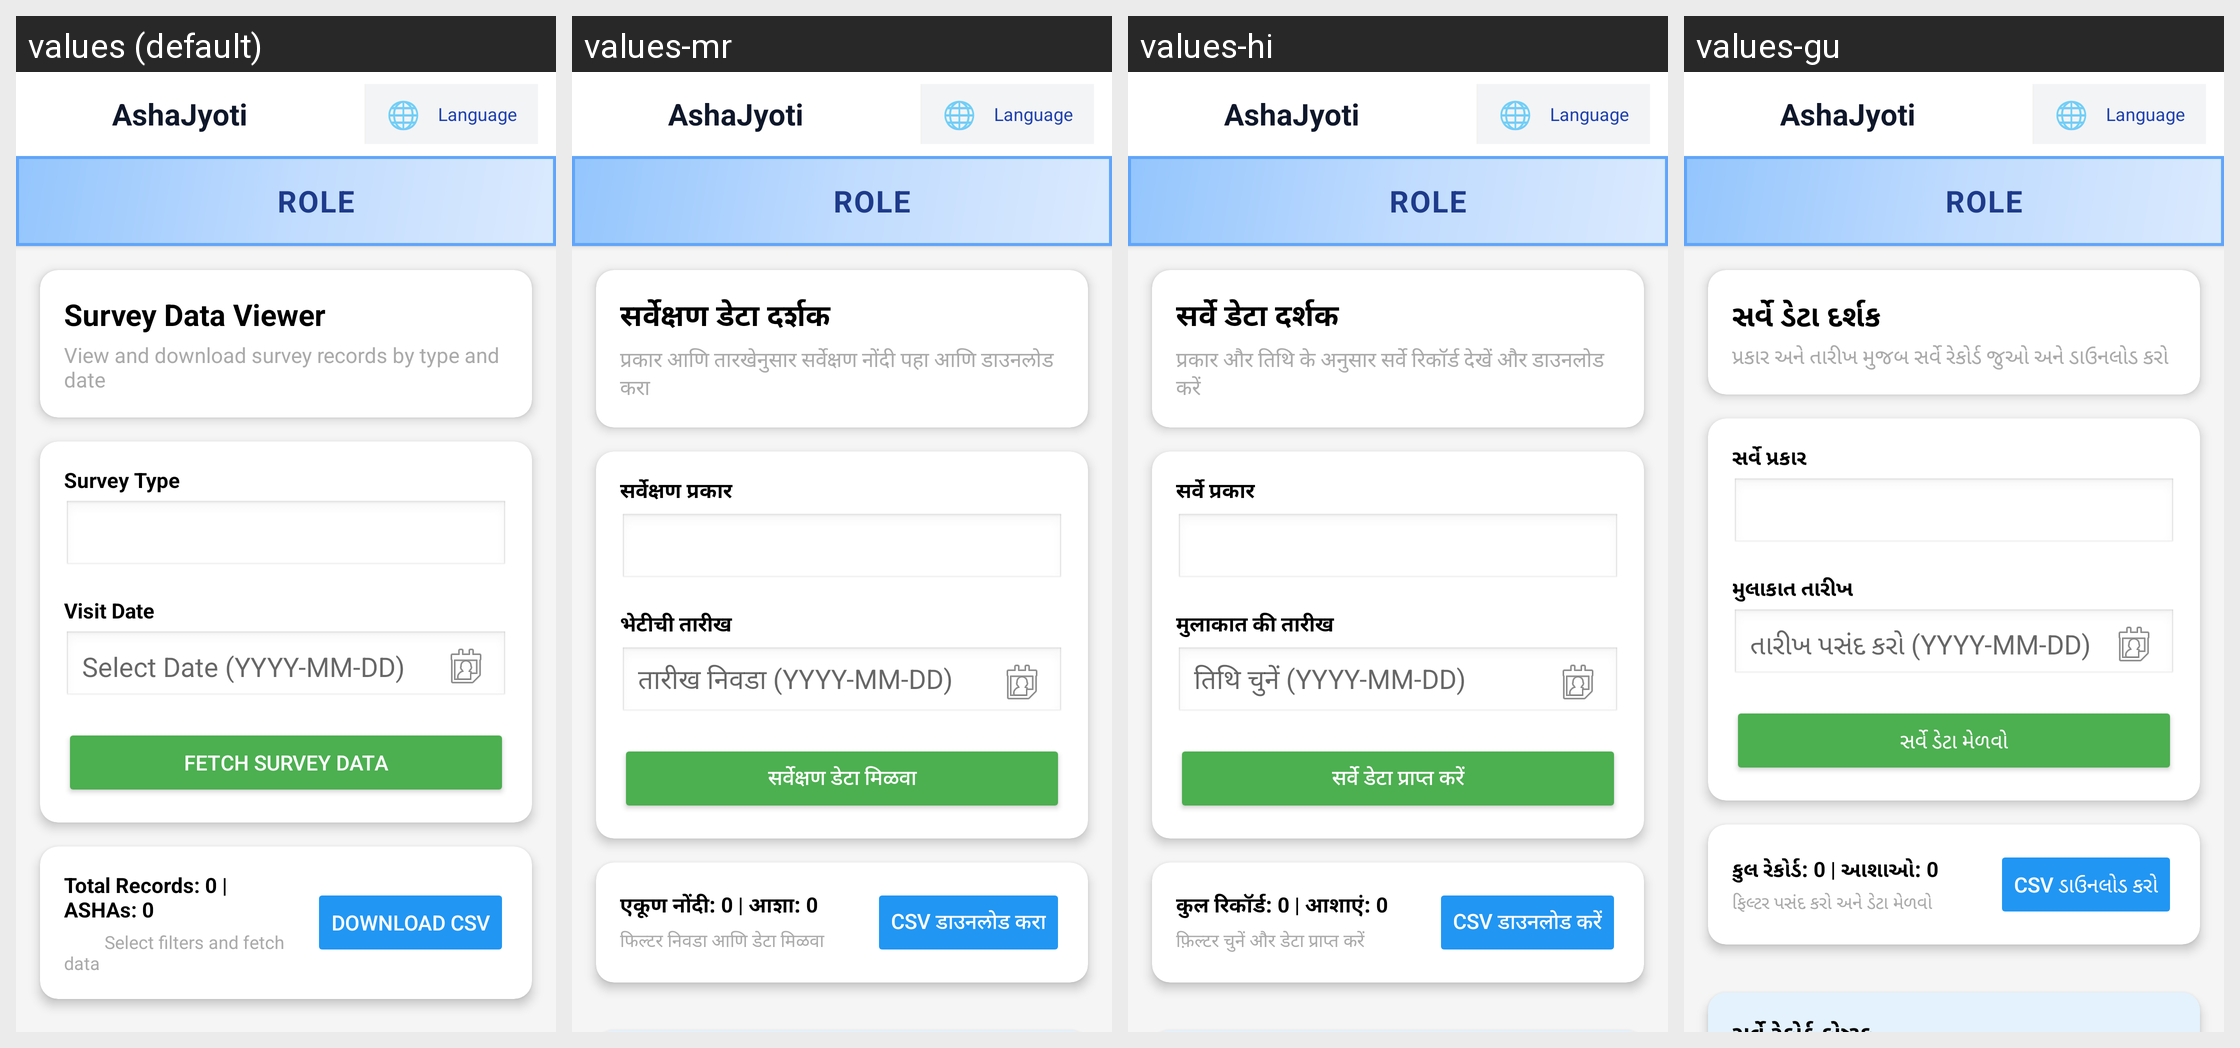

For this localized Android screen grid, give each drawn string resource with its value in every locale shown.
Android screen res/layout/activity_view_surveys_and_drives.xml rendered under 4 locales, left to right: values (default), values-mr, values-hi, values-gu. Device: Nexus 5 (rendered at 1080×1920; each locale shown at half size, 540×960, under a caption strip naming it); theme Theme.RoleBasedTelemedicinePatient.
Strings drawn on this screen, with the default value and each locale's value (text and hints the layout hard-codes, and strings that could not be matched under every locale, appear in the picture but are not listed):

survey_data_viewer
  values: Survey Data Viewer
  values-mr: सर्वेक्षण डेटा दर्शक
  values-hi: सर्वे डेटा दर्शक
  values-gu: સર્વે ડેટા દર્શક

survey_data_viewer_desc
  values: View and download survey records by type and date
  values-mr: प्रकार आणि तारखेनुसार सर्वेक्षण नोंदी पहा आणि डाउनलोड करा
  values-hi: प्रकार और तिथि के अनुसार सर्वे रिकॉर्ड देखें और डाउनलोड करें
  values-gu: પ્રકાર અને તારીખ મુજબ સર્વે રેકોર્ડ જુઓ અને ડાઉનલોડ કરો

survey_type
  values: Survey Type
  values-mr: सर्वेक्षण प्रकार
  values-hi: सर्वे प्रकार
  values-gu: સર્વે પ્રકાર

visit_date
  values: Visit Date
  values-mr: भेटीची तारीख
  values-hi: मुलाकात की तारीख
  values-gu: મુલાકાત તારીખ

select_date_hint
  values: Select Date (YYYY-MM-DD)
  values-mr: तारीख निवडा (YYYY-MM-DD)
  values-hi: तिथि चुनें (YYYY-MM-DD)
  values-gu: તારીખ પસંદ કરો (YYYY-MM-DD)

fetch_survey_data
  values: Fetch Survey Data
  values-mr: सर्वेक्षण डेटा मिळवा
  values-hi: सर्वे डेटा प्राप्त करें
  values-gu: સર્વે ડેટા મેળવો

default_summary
  values: Total Records: 0 | ASHAs: 0
  values-mr: एकूण नोंदी: 0 | आशा: 0
  values-hi: कुल रिकॉर्ड: 0 | आशाएं: 0
  values-gu: કુલ રેકોર્ડ: 0 | આશાઓ: 0

select_filters_fetch_data
  values:          Select filters and fetch data     
  values-mr: फिल्टर निवडा आणि डेटा मिळवा
  values-hi: फ़िल्टर चुनें और डेटा प्राप्त करें
  values-gu: ફિલ્ટર પસંદ કરો અને ડેટા મેળવો

download_csv
  values: Download CSV
  values-mr: CSV डाउनलोड करा
  values-hi: CSV डाउनलोड करें
  values-gu: CSV ડાઉનલોડ કરો
